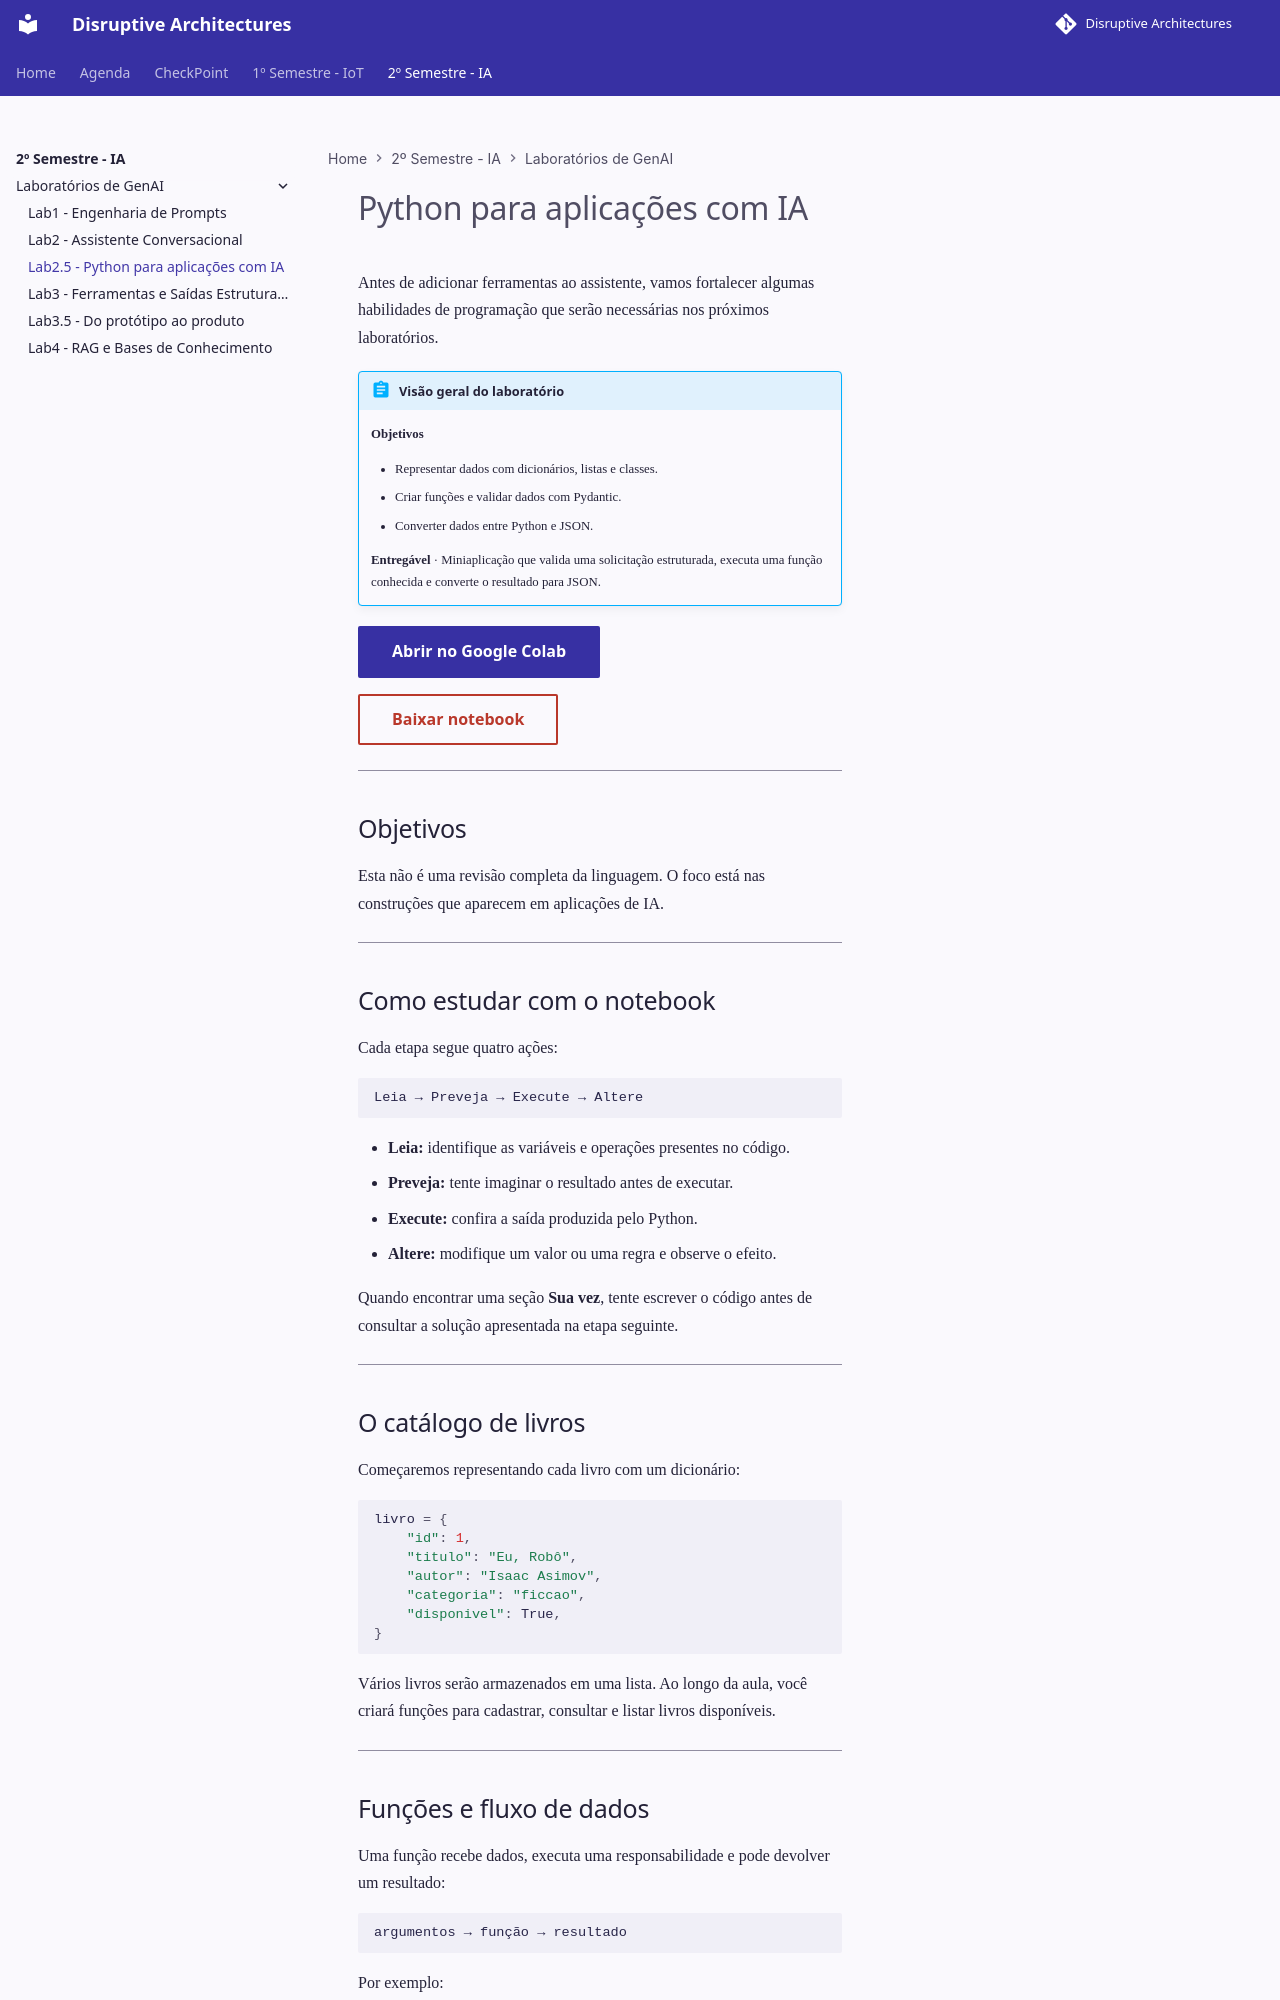

repository: KelsonZh0/DisruptiveArchitectures · page: aulas/genAI/lab2_5/lab2_5/index.html · generator: mkdocs

# Python para aplicações com IA

Antes de adicionar ferramentas ao assistente, vamos fortalecer algumas habilidades de programação que serão necessárias nos próximos laboratórios.

!!! abstract "Visão geral do laboratório"

    **Objetivos**

    - Representar dados com dicionários, listas e classes.
    - Criar funções e validar dados com Pydantic.
    - Converter dados entre Python e JSON.

    **Entregável** · Miniaplicação que valida uma solicitação estruturada, executa uma função conhecida e converte o resultado para JSON.

[**Abrir no Google Colab**](https://colab.research.google.com/github/arnaldojr/DisruptiveArchitectures/blob/master/material/aulas/genAI/lab2_5/lab2_5_python_colab.ipynb){ .md-button .md-button--primary }

[Baixar notebook](lab2_5_python_colab.ipynb){ .md-button download="lab2_5_python_colab.ipynb" }

---

## Objetivos

Esta não é uma revisão completa da linguagem. O foco está nas construções que aparecem em aplicações de IA.

---

## Como estudar com o notebook

Cada etapa segue quatro ações:

```text
Leia → Preveja → Execute → Altere
```

- **Leia:** identifique as variáveis e operações presentes no código.
- **Preveja:** tente imaginar o resultado antes de executar.
- **Execute:** confira a saída produzida pelo Python.
- **Altere:** modifique um valor ou uma regra e observe o efeito.

Quando encontrar uma seção **Sua vez**, tente escrever o código antes de consultar a solução apresentada na etapa seguinte.

---

## O catálogo de livros

Começaremos representando cada livro com um dicionário:

```python
livro = {
    "id": 1,
    "titulo": "Eu, Robô",
    "autor": "Isaac Asimov",
    "categoria": "ficcao",
    "disponivel": True,
}
```

Vários livros serão armazenados em uma lista. Ao longo da aula, você criará funções para cadastrar, consultar e listar livros disponíveis.

---
